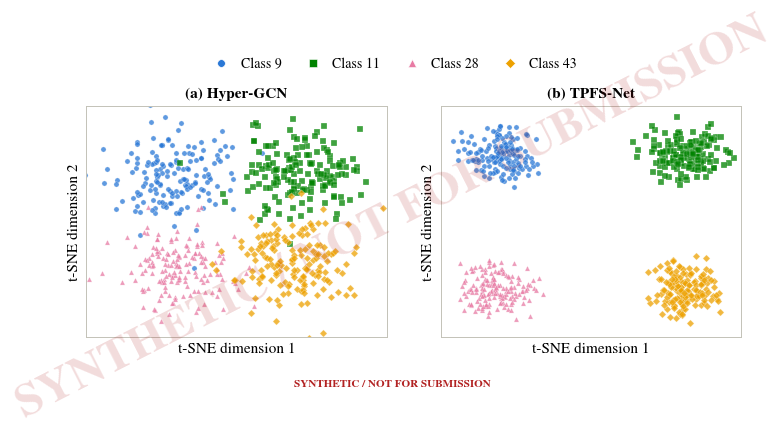

The matplotlib source for this figure:
"""Synthetic, watermarked t-SNE illustration (baseline vs TPFS-Net).

SYNTHETIC / NOT FOR SUBMISSION.

This figure is a *target/placeholder* illustration only. It draws Gaussian
class blobs whose spread is designed so the right panel (labelled TPFS-Net)
shows tighter, better-separated clusters than the left panel. The point cloud
is generated, not measured: it does not come from any trained checkpoint and
must never be used as experimental evidence in a paper, submission, defence, or
result claim. Every output carries a visible ``SYNTHETIC / NOT FOR SUBMISSION``
watermark and the JSON/CSV metadata repeats the disclaimer. Replace with real,
paired ``tools/vis_feature_tsne.py`` output before any real use.
"""

import argparse
import csv
import json
from pathlib import Path

import matplotlib.pyplot as plt
import numpy as np
from matplotlib.lines import Line2D

DISCLAIMER = 'SYNTHETIC / NOT FOR SUBMISSION'
# Four categorical hues validated by the dataviz palette (light surface):
# worst all-pairs CVD deltaE 13.0, normal-vision deltaE 19.6.
FIGURE_COLORS = ('#2a78d6', '#008300', '#e87ba4', '#eda100')
FIGURE_MARKERS = ('o', 's', '^', 'D')
CLASS_LABELS = (9, 11, 28, 43)


def parse_args(argv=None):
    parser = argparse.ArgumentParser(description=__doc__)
    parser.add_argument('--per-class', type=int, default=160,
                        help='synthetic points generated per class')
    parser.add_argument('--seed', type=int, default=0)
    parser.add_argument('--out',
                        default='vis/figs_paper/fig_feature_tsne_synthetic')
    return parser.parse_args(argv)


def _blobs(rng, centers, spread, per_class):
    """Draw per-class 2-D Gaussian blobs around the given centers."""
    points, labels = [], []
    for code, center in enumerate(centers):
        cloud = rng.normal(loc=center, scale=spread, size=(per_class, 2))
        points.append(cloud)
        labels.append(np.full(per_class, code, dtype=np.int64))
    return np.concatenate(points), np.concatenate(labels)


def synthesize(per_class, seed):
    """Two synthetic embeddings: baseline (looser) and TPFS-Net (tighter).

    The TPFS-Net panel deliberately uses more separated centers and smaller
    within-class spread so its clusters read as cleaner. This is a designed
    illustration, not a measurement.
    """
    rng = np.random.default_rng(seed)
    # Baseline: overlapping-ish centers, larger spread.
    base_centers = np.array([[-3.2, 3.0], [3.4, 3.3],
                             [-3.0, -3.1], [3.1, -2.8]])
    baseline, labels = _blobs(rng, base_centers, spread=1.65,
                              per_class=per_class)
    # TPFS-Net: pushed apart, tighter — same label order and count.
    ours_centers = np.array([[-5.0, 4.6], [5.1, 4.8],
                             [-5.0, -4.7], [5.0, -4.6]])
    ours, labels_o = _blobs(rng, ours_centers, spread=0.92,
                            per_class=per_class)
    assert np.array_equal(labels, labels_o)
    return baseline, ours, labels


def watermark(fig):
    fig.text(0.5, 0.5, DISCLAIMER, ha='center', va='center', fontsize=34,
             color='#b22222', alpha=0.16, rotation=27, weight='bold',
             zorder=1000)
    fig.text(0.5, 0.012, DISCLAIMER, ha='center', va='bottom', fontsize=8,
             color='#b22222', weight='bold', zorder=1000)


def make_figure(prefix, baseline, ours, labels):
    fig, axes = plt.subplots(1, 2, figsize=(7.2, 3.5))
    for ax, embedding, title in zip(
            axes, (baseline, ours), ('(a) Hyper-GCN', '(b) TPFS-Net')):
        for code, (color, marker) in enumerate(zip(FIGURE_COLORS,
                                                   FIGURE_MARKERS)):
            mask = labels == code
            ax.scatter(embedding[mask, 0], embedding[mask, 1], color=color,
                       marker=marker, s=14, alpha=0.75, linewidths=0.25,
                       edgecolors='white', rasterized=True)
        ax.set_title(title, fontweight='bold')
        ax.set_xlabel('t-SNE dimension 1')
        ax.set_ylabel('t-SNE dimension 2')
        ax.set_xticks([])
        ax.set_yticks([])
        ax.set_xlim(-8, 8)
        ax.set_ylim(-8, 8)
        for spine in ax.spines.values():
            spine.set_color('#c3c2b7')
            spine.set_linewidth(0.7)
    handles = [Line2D([], [], linestyle='none', marker=FIGURE_MARKERS[c],
                      markerfacecolor=FIGURE_COLORS[c], markeredgecolor='white',
                      markeredgewidth=0.4, markersize=5.5,
                      label=f'Class {CLASS_LABELS[c]}')
               for c in range(len(CLASS_LABELS))]
    fig.legend(handles=handles, loc='upper center', ncol=len(CLASS_LABELS),
               bbox_to_anchor=(0.5, 0.995), frameon=False, handletextpad=0.4,
               columnspacing=1.25)
    fig.subplots_adjust(left=0.075, right=0.985, bottom=0.16, top=0.82,
                        wspace=0.18)
    watermark(fig)
    fig.savefig(f'{prefix}.pdf', dpi=300)
    fig.savefig(f'{prefix}.png', dpi=300)
    plt.close(fig)
    print(f'[saved] {prefix}.pdf + .png  ({DISCLAIMER})')


def save_exports(prefix, baseline, ours, labels, args):
    csv_path = f'{prefix}_points.csv'
    with open(csv_path, 'w', newline='') as handle:
        writer = csv.writer(handle)
        writer.writerow(['synthetic', 'disclaimer', 'index', 'class_label',
                         'baseline_x', 'baseline_y', 'ours_x', 'ours_y'])
        for i in range(len(labels)):
            writer.writerow(['true', DISCLAIMER, i, CLASS_LABELS[labels[i]],
                             baseline[i, 0], baseline[i, 1],
                             ours[i, 0], ours[i, 1]])
    meta = {
        'synthetic': True,
        'submission_eligible': False,
        'disclaimer': DISCLAIMER,
        'purpose': 'layout testing and target planning only; not measured data',
        'generator': 'tools/vis_synthetic_feature_tsne.py',
        'per_class': args.per_class,
        'seed': args.seed,
        'class_labels': list(CLASS_LABELS),
        'note': ('Point clouds are drawn from designed Gaussian blobs; the '
                 'TPFS-Net panel is deliberately tighter. Replace with real '
                 'tools/vis_feature_tsne.py output before any real use.'),
    }
    meta_path = f'{prefix}_meta.json'
    Path(meta_path).write_text(json.dumps(meta, indent=2) + '\n')
    print(f'[saved] {csv_path}, {meta_path}')


def main(argv=None):
    args = parse_args(argv)
    if args.per_class <= 1:
        raise ValueError('--per-class must be at least 2')
    plt.rcParams.update({
        'font.family': 'serif', 'font.serif': ['Nimbus Roman', 'DejaVu Serif'],
        'font.size': 10, 'axes.labelsize': 11, 'axes.titlesize': 11,
        'pdf.fonttype': 42, 'ps.fonttype': 42,
    })
    prefix = str(Path(args.out).expanduser())
    Path(prefix).parent.mkdir(parents=True, exist_ok=True)
    baseline, ours, labels = synthesize(args.per_class, args.seed)
    make_figure(prefix, baseline, ours, labels)
    save_exports(prefix, baseline, ours, labels, args)
    print(f'\n{DISCLAIMER}: this figure is illustrative only and must not be '
          'used as experimental evidence.')


if __name__ == '__main__':
    main()
